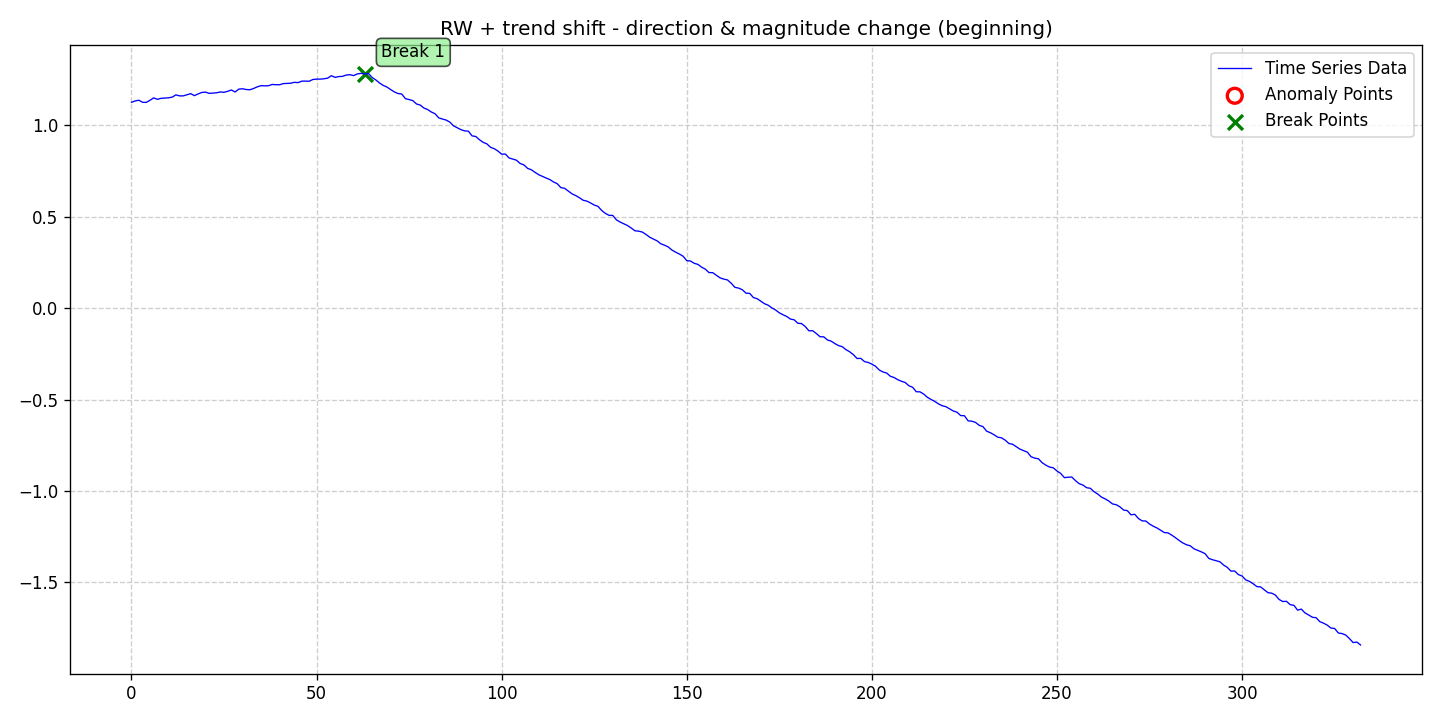

The data file committed next to this chart (first rows):
date, data, stationary, det_lin_up, det_lin_down, det_quad, det_cubic, det_exp, det_damped, stoc_trend, volatility, single_seas, multiple_seas, point_anom_single, point_anom_multi, collect_anom, context_anom, mean_shift, var_shift, trend_shift, point_anom_count, point_anom_location, point_anom_point, collect_anom_count
2020-01-01, 1.126, 0, 0, 0, 0, 0, 0, 0, 1, 0, 0, 0, 0, 0, 0, 0, 0, 0, 1, 0, none, , 0
2020-01-02, 1.133, 0, 0, 0, 0, 0, 0, 0, 1, 0, 0, 0, 0, 0, 0, 0, 0, 0, 1, 0, none, , 0
2020-01-03, 1.137, 0, 0, 0, 0, 0, 0, 0, 1, 0, 0, 0, 0, 0, 0, 0, 0, 0, 1, 0, none, , 0
2020-01-04, 1.126, 0, 0, 0, 0, 0, 0, 0, 1, 0, 0, 0, 0, 0, 0, 0, 0, 0, 1, 0, none, , 0
2020-01-05, 1.125, 0, 0, 0, 0, 0, 0, 0, 1, 0, 0, 0, 0, 0, 0, 0, 0, 0, 1, 0, none, , 0
2020-01-06, 1.137, 0, 0, 0, 0, 0, 0, 0, 1, 0, 0, 0, 0, 0, 0, 0, 0, 0, 1, 0, none, , 0
2020-01-07, 1.15, 0, 0, 0, 0, 0, 0, 0, 1, 0, 0, 0, 0, 0, 0, 0, 0, 0, 1, 0, none, , 0
2020-01-08, 1.142, 0, 0, 0, 0, 0, 0, 0, 1, 0, 0, 0, 0, 0, 0, 0, 0, 0, 1, 0, none, , 0
2020-01-09, 1.147, 0, 0, 0, 0, 0, 0, 0, 1, 0, 0, 0, 0, 0, 0, 0, 0, 0, 1, 0, none, , 0
2020-01-10, 1.149, 0, 0, 0, 0, 0, 0, 0, 1, 0, 0, 0, 0, 0, 0, 0, 0, 0, 1, 0, none, , 0
2020-01-11, 1.15, 0, 0, 0, 0, 0, 0, 0, 1, 0, 0, 0, 0, 0, 0, 0, 0, 0, 1, 0, none, , 0
2020-01-12, 1.154, 0, 0, 0, 0, 0, 0, 0, 1, 0, 0, 0, 0, 0, 0, 0, 0, 0, 1, 0, none, , 0
2020-01-13, 1.166, 0, 0, 0, 0, 0, 0, 0, 1, 0, 0, 0, 0, 0, 0, 0, 0, 0, 1, 0, none, , 0
2020-01-14, 1.16, 0, 0, 0, 0, 0, 0, 0, 1, 0, 0, 0, 0, 0, 0, 0, 0, 0, 1, 0, none, , 0
2020-01-15, 1.161, 0, 0, 0, 0, 0, 0, 0, 1, 0, 0, 0, 0, 0, 0, 0, 0, 0, 1, 0, none, , 0
2020-01-16, 1.167, 0, 0, 0, 0, 0, 0, 0, 1, 0, 0, 0, 0, 0, 0, 0, 0, 0, 1, 0, none, , 0
2020-01-17, 1.173, 0, 0, 0, 0, 0, 0, 0, 1, 0, 0, 0, 0, 0, 0, 0, 0, 0, 1, 0, none, , 0
2020-01-18, 1.162, 0, 0, 0, 0, 0, 0, 0, 1, 0, 0, 0, 0, 0, 0, 0, 0, 0, 1, 0, none, , 0
2020-01-19, 1.171, 0, 0, 0, 0, 0, 0, 0, 1, 0, 0, 0, 0, 0, 0, 0, 0, 0, 1, 0, none, , 0
2020-01-20, 1.179, 0, 0, 0, 0, 0, 0, 0, 1, 0, 0, 0, 0, 0, 0, 0, 0, 0, 1, 0, none, , 0
2020-01-21, 1.181, 0, 0, 0, 0, 0, 0, 0, 1, 0, 0, 0, 0, 0, 0, 0, 0, 0, 1, 0, none, , 0
2020-01-22, 1.175, 0, 0, 0, 0, 0, 0, 0, 1, 0, 0, 0, 0, 0, 0, 0, 0, 0, 1, 0, none, , 0
2020-01-23, 1.176, 0, 0, 0, 0, 0, 0, 0, 1, 0, 0, 0, 0, 0, 0, 0, 0, 0, 1, 0, none, , 0
2020-01-24, 1.177, 0, 0, 0, 0, 0, 0, 0, 1, 0, 0, 0, 0, 0, 0, 0, 0, 0, 1, 0, none, , 0
2020-01-25, 1.182, 0, 0, 0, 0, 0, 0, 0, 1, 0, 0, 0, 0, 0, 0, 0, 0, 0, 1, 0, none, , 0
2020-01-26, 1.18, 0, 0, 0, 0, 0, 0, 0, 1, 0, 0, 0, 0, 0, 0, 0, 0, 0, 1, 0, none, , 0
2020-01-27, 1.186, 0, 0, 0, 0, 0, 0, 0, 1, 0, 0, 0, 0, 0, 0, 0, 0, 0, 1, 0, none, , 0
2020-01-28, 1.193, 0, 0, 0, 0, 0, 0, 0, 1, 0, 0, 0, 0, 0, 0, 0, 0, 0, 1, 0, none, , 0
2020-01-29, 1.182, 0, 0, 0, 0, 0, 0, 0, 1, 0, 0, 0, 0, 0, 0, 0, 0, 0, 1, 0, none, , 0
2020-01-30, 1.198, 0, 0, 0, 0, 0, 0, 0, 1, 0, 0, 0, 0, 0, 0, 0, 0, 0, 1, 0, none, , 0
2020-01-31, 1.199, 0, 0, 0, 0, 0, 0, 0, 1, 0, 0, 0, 0, 0, 0, 0, 0, 0, 1, 0, none, , 0
2020-02-01, 1.195, 0, 0, 0, 0, 0, 0, 0, 1, 0, 0, 0, 0, 0, 0, 0, 0, 0, 1, 0, none, , 0
2020-02-02, 1.194, 0, 0, 0, 0, 0, 0, 0, 1, 0, 0, 0, 0, 0, 0, 0, 0, 0, 1, 0, none, , 0
2020-02-03, 1.201, 0, 0, 0, 0, 0, 0, 0, 1, 0, 0, 0, 0, 0, 0, 0, 0, 0, 1, 0, none, , 0
2020-02-04, 1.21, 0, 0, 0, 0, 0, 0, 0, 1, 0, 0, 0, 0, 0, 0, 0, 0, 0, 1, 0, none, , 0
2020-02-05, 1.216, 0, 0, 0, 0, 0, 0, 0, 1, 0, 0, 0, 0, 0, 0, 0, 0, 0, 1, 0, none, , 0
2020-02-06, 1.215, 0, 0, 0, 0, 0, 0, 0, 1, 0, 0, 0, 0, 0, 0, 0, 0, 0, 1, 0, none, , 0
2020-02-07, 1.216, 0, 0, 0, 0, 0, 0, 0, 1, 0, 0, 0, 0, 0, 0, 0, 0, 0, 1, 0, none, , 0
2020-02-08, 1.223, 0, 0, 0, 0, 0, 0, 0, 1, 0, 0, 0, 0, 0, 0, 0, 0, 0, 1, 0, none, , 0
2020-02-09, 1.222, 0, 0, 0, 0, 0, 0, 0, 1, 0, 0, 0, 0, 0, 0, 0, 0, 0, 1, 0, none, , 0
2020-02-10, 1.221, 0, 0, 0, 0, 0, 0, 0, 1, 0, 0, 0, 0, 0, 0, 0, 0, 0, 1, 0, none, , 0
2020-02-11, 1.228, 0, 0, 0, 0, 0, 0, 0, 1, 0, 0, 0, 0, 0, 0, 0, 0, 0, 1, 0, none, , 0
2020-02-12, 1.229, 0, 0, 0, 0, 0, 0, 0, 1, 0, 0, 0, 0, 0, 0, 0, 0, 0, 1, 0, none, , 0
2020-02-13, 1.23, 0, 0, 0, 0, 0, 0, 0, 1, 0, 0, 0, 0, 0, 0, 0, 0, 0, 1, 0, none, , 0
2020-02-14, 1.235, 0, 0, 0, 0, 0, 0, 0, 1, 0, 0, 0, 0, 0, 0, 0, 0, 0, 1, 0, none, , 0
2020-02-15, 1.233, 0, 0, 0, 0, 0, 0, 0, 1, 0, 0, 0, 0, 0, 0, 0, 0, 0, 1, 0, none, , 0
2020-02-16, 1.241, 0, 0, 0, 0, 0, 0, 0, 1, 0, 0, 0, 0, 0, 0, 0, 0, 0, 1, 0, none, , 0
2020-02-17, 1.241, 0, 0, 0, 0, 0, 0, 0, 1, 0, 0, 0, 0, 0, 0, 0, 0, 0, 1, 0, none, , 0
2020-02-18, 1.241, 0, 0, 0, 0, 0, 0, 0, 1, 0, 0, 0, 0, 0, 0, 0, 0, 0, 1, 0, none, , 0
2020-02-19, 1.25, 0, 0, 0, 0, 0, 0, 0, 1, 0, 0, 0, 0, 0, 0, 0, 0, 0, 1, 0, none, , 0
2020-02-20, 1.252, 0, 0, 0, 0, 0, 0, 0, 1, 0, 0, 0, 0, 0, 0, 0, 0, 0, 1, 0, none, , 0
2020-02-21, 1.252, 0, 0, 0, 0, 0, 0, 0, 1, 0, 0, 0, 0, 0, 0, 0, 0, 0, 1, 0, none, , 0
2020-02-22, 1.254, 0, 0, 0, 0, 0, 0, 0, 1, 0, 0, 0, 0, 0, 0, 0, 0, 0, 1, 0, none, , 0
2020-02-23, 1.258, 0, 0, 0, 0, 0, 0, 0, 1, 0, 0, 0, 0, 0, 0, 0, 0, 0, 1, 0, none, , 0
2020-02-24, 1.271, 0, 0, 0, 0, 0, 0, 0, 1, 0, 0, 0, 0, 0, 0, 0, 0, 0, 1, 0, none, , 0
2020-02-25, 1.262, 0, 0, 0, 0, 0, 0, 0, 1, 0, 0, 0, 0, 0, 0, 0, 0, 0, 1, 0, none, , 0
2020-02-26, 1.266, 0, 0, 0, 0, 0, 0, 0, 1, 0, 0, 0, 0, 0, 0, 0, 0, 0, 1, 0, none, , 0
2020-02-27, 1.267, 0, 0, 0, 0, 0, 0, 0, 1, 0, 0, 0, 0, 0, 0, 0, 0, 0, 1, 0, none, , 0
2020-02-28, 1.275, 0, 0, 0, 0, 0, 0, 0, 1, 0, 0, 0, 0, 0, 0, 0, 0, 0, 1, 0, none, , 0
2020-02-29, 1.276, 0, 0, 0, 0, 0, 0, 0, 1, 0, 0, 0, 0, 0, 0, 0, 0, 0, 1, 0, none, , 0
... 273 more rows
